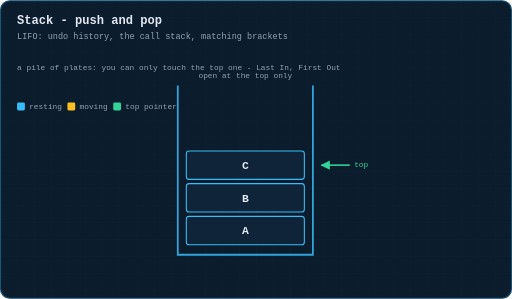
t = 0.00 s
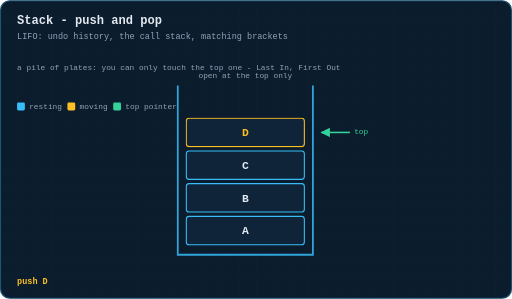
t = 1.50 s
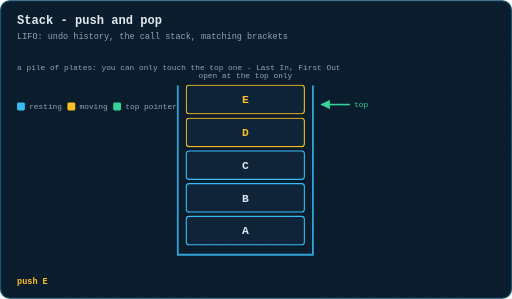
t = 3.00 s
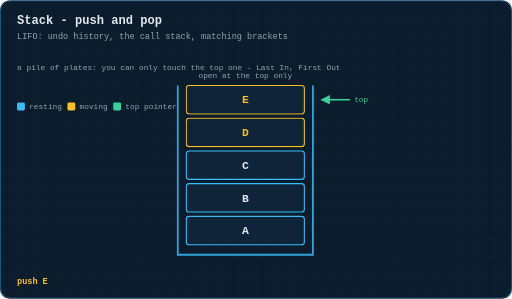
t = 4.50 s
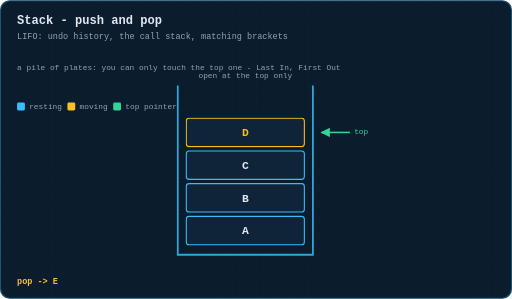
t = 6.00 s
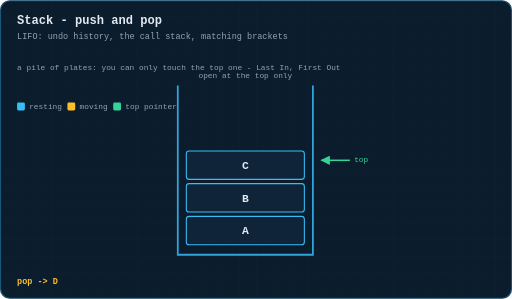
t = 7.50 s

The animated SVG that drew these frames (rendered in a browser with its animation timeline set to each time). Animation: 8 CSS @keyframes rules; one cycle of 9.00 s, repeats indefinitely.

<svg xmlns="http://www.w3.org/2000/svg" viewBox="0 0 720 420" width="720" height="420" role="img" aria-label="Animation: pushing two plates onto a stack and popping them back off, last in first out">
  <title>Animation: pushing two plates onto a stack and popping them back off, last in first out</title>
  <defs>
    <pattern id="g" width="24" height="24" patternUnits="userSpaceOnUse">
      <path d="M24 0H0V24" fill="none" stroke="#38bdf8" stroke-width="0.5" opacity="0.09"/>
    </pattern>
    <marker id="ar" viewBox="0 0 10 10" refX="9" refY="5" markerWidth="6" markerHeight="6" orient="auto-start-reverse">
      <path d="M0 0 L10 5 L0 10 z" fill="#38bdf8"/>
    </marker>
    <marker id="ara" viewBox="0 0 10 10" refX="9" refY="5" markerWidth="6" markerHeight="6" orient="auto-start-reverse">
      <path d="M0 0 L10 5 L0 10 z" fill="#fbbf24"/>
    </marker>
    <marker id="arg" viewBox="0 0 10 10" refX="9" refY="5" markerWidth="6" markerHeight="6" orient="auto-start-reverse">
      <path d="M0 0 L10 5 L0 10 z" fill="#34d399"/>
    </marker>
  </defs>
  <style>
  text{font-family:ui-monospace, SFMono-Regular, Menlo, Consolas, 'Liberation Mono', monospace;dominant-baseline:middle}
  .title{fill:#e2e8f0;font-size:17px;font-weight:700;dominant-baseline:auto}
  .sub{fill:#94a3b8;font-size:12px;dominant-baseline:auto}
  .lbl{fill:#94a3b8;font-size:11px;text-anchor:middle}
  .lbl-l{fill:#94a3b8;font-size:11px}
  .val{fill:#e2e8f0;font-size:16px;text-anchor:middle;font-weight:600}
  .idx{fill:#64748b;font-size:10px;text-anchor:middle}
  .cell{fill:#0f2438;stroke:#38bdf8;stroke-width:1.5;rx:4}
  .step{fill:#fbbf24;font-size:12px;font-weight:700}
  .edge{stroke:#38bdf8;stroke-width:1.6;fill:none}

  .pl{opacity:0}
  #p0{animation:pl0 9s infinite}
  #p1{animation:pl1 9s infinite}
  #tp{animation:top 9s infinite}
    @keyframes pl0{0%{opacity:0;transform:translateY(-90px)} 6%{opacity:0;transform:translateY(-90px)} 14%{opacity:1;transform:translateY(0)} 76%{opacity:1;transform:translateY(0)} 84%{opacity:0;transform:translateY(-90px)} 100%{opacity:0;transform:translateY(-90px)}}
  @keyframes pl1{0%{opacity:0;transform:translateY(-90px)} 26%{opacity:0;transform:translateY(-90px)} 34%{opacity:1;transform:translateY(0)} 56%{opacity:1;transform:translateY(0)} 64%{opacity:0;transform:translateY(-90px)} 100%{opacity:0;transform:translateY(-90px)}}
  @keyframes top{0%{transform:translateY(0)} 10%{transform:translateY(0)} 16%{transform:translateY(-46px)} 30%{transform:translateY(-46px)} 36%{transform:translateY(-92px)} 58%{transform:translateY(-92px)} 64%{transform:translateY(-46px)} 80%{transform:translateY(-46px)} 86%{transform:translateY(0)} 100%{transform:translateY(0)}}
  @keyframes opl{0%{opacity:0} 6%{opacity:1} 24%{opacity:1} 25%{opacity:0} 100%{opacity:0}}
#cap0{animation:cp0 9s infinite}
  @keyframes cp0{0%{opacity:0} 7%{opacity:0} 8%{opacity:1} 24%{opacity:1} 25%{opacity:0} 100%{opacity:0}}
#cap1{animation:cp1 9s infinite}
  @keyframes cp1{0%{opacity:0} 27%{opacity:0} 28%{opacity:1} 52%{opacity:1} 53%{opacity:0} 100%{opacity:0}}
#cap2{animation:cp2 9s infinite}
  @keyframes cp2{0%{opacity:0} 57%{opacity:0} 58%{opacity:1} 76%{opacity:1} 77%{opacity:0} 100%{opacity:0}}
#cap3{animation:cp3 9s infinite}
  @keyframes cp3{0%{opacity:0} 79%{opacity:0} 80%{opacity:1} 96%{opacity:1} 97%{opacity:0} 100%{opacity:0}}

  </style>
  <rect x="0" y="0" width="720" height="420" rx="14" fill="#0b1c2c"/>
  <rect x="0" y="0" width="720" height="420" rx="14" fill="url(#g)"/>
  <rect x="0.75" y="0.75" width="718.5" height="418.5" rx="13.5" fill="none" stroke="#38bdf8" stroke-width="1.5" opacity="0.35"/>
  <text class="title" x="24" y="34">Stack - push and pop</text>
  <text class="sub" x="24" y="54">LIFO: undo history, the call stack, matching brackets</text>
  <text class="lbl-l" x="24" y="96">a pile of plates: you can only touch the top one - Last In, First Out</text>
  <path d="M250 120 L250 358 L440 358 L440 120" fill="none" stroke="#38bdf8" stroke-width="2.5" opacity="0.85"/>
  <text class="lbl" x="345.0" y="106" style="fill:#94a3b8">open at the top only</text>
  <g><rect class="cell" x="262" y="304" width="166" height="40" style="stroke:#38bdf8"/><text class="val" x="345.0" y="325.0">A</text></g>
  <g><rect class="cell" x="262" y="258" width="166" height="40" style="stroke:#38bdf8"/><text class="val" x="345.0" y="279.0">B</text></g>
  <g><rect class="cell" x="262" y="212" width="166" height="40" style="stroke:#38bdf8"/><text class="val" x="345.0" y="233.0">C</text></g>
  <g id="p0" class="pl"><rect class="cell" x="262" y="166" width="166" height="40" style="stroke:#fbbf24"/><text class="val" x="345.0" y="187.0" style="fill:#fbbf24">D</text></g>
  <g id="p1" class="pl"><rect class="cell" x="262" y="120" width="166" height="40" style="stroke:#fbbf24"/><text class="val" x="345.0" y="141.0" style="fill:#fbbf24">E</text></g>
  <g id="tp"><path d="M492 232 L452 232" stroke="#34d399" stroke-width="2.2" fill="none" marker-end="url(#arg)"/><text class="lbl-l" x="498" y="232" style="fill:#34d399">top</text></g>
  <rect x="24" y="144" width="11" height="11" rx="2" fill="#38bdf8"/>
  <text class="lbl-l" x="41" y="150">resting</text>
  <rect x="94.80000000000001" y="144" width="11" height="11" rx="2" fill="#fbbf24"/>
  <text class="lbl-l" x="111.80000000000001" y="150">moving</text>
  <rect x="159.20000000000002" y="144" width="11" height="11" rx="2" fill="#34d399"/>
  <text class="lbl-l" x="176.20000000000002" y="150">top pointer</text>
  <text id="cap0" class="step cap" x="24" y="396">push D</text>
  <text id="cap1" class="step cap" x="24" y="396">push E</text>
  <text id="cap2" class="step cap" x="24" y="396">pop -> E</text>
  <text id="cap3" class="step cap" x="24" y="396">pop -> D</text>
  <text class="lbl-l" x="24" y="426" style="fill:#94a3b8">push and pop both touch one end: O(1)</text>

</svg>
